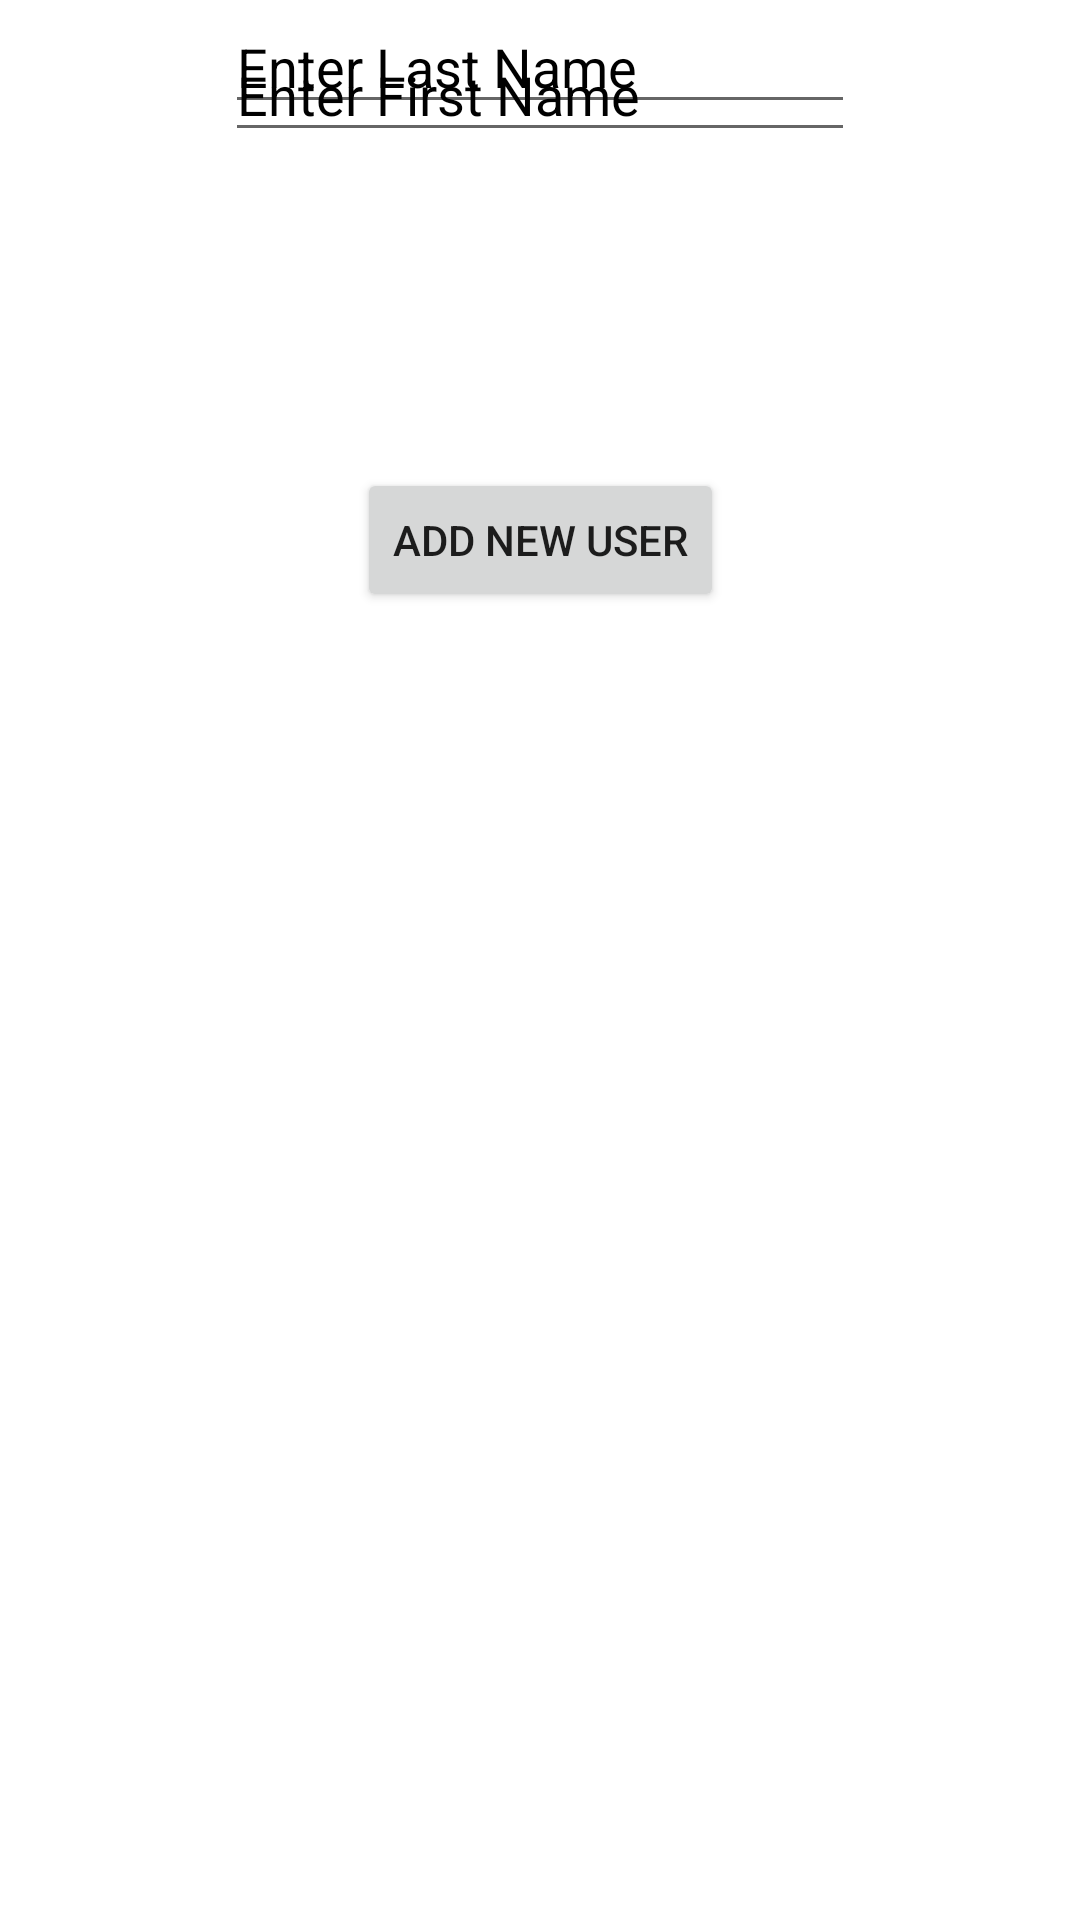

Reconstruct the res/layout file that produces this screen, plus the resources it refers to.
<!-- AndroidManifest.xml: application theme Theme.RoomPracticeFour -->
<!-- res/layout/activity_create_new_user.xml -->
<?xml version="1.0" encoding="utf-8"?>
<androidx.constraintlayout.widget.ConstraintLayout xmlns:android="http://schemas.android.com/apk/res/android"
    xmlns:app="http://schemas.android.com/apk/res-auto"
    xmlns:tools="http://schemas.android.com/tools"
    android:layout_width="match_parent"
    android:layout_height="match_parent"
    tools:context=".activities.CreateNewUserActivity">

    <EditText
        android:id="@+id/firstName"
        android:layout_width="wrap_content"
        android:layout_height="wrap_content"
        android:layout_marginTop="60dp"
        android:ems="10"
        android:hint="Enter First Name"
        android:textColorHint="@color/black"
        android:inputType="textPersonName"
        app:layout_constraintBottom_toTopOf="@+id/lastName"
        app:layout_constraintEnd_toEndOf="parent"
        app:layout_constraintStart_toStartOf="parent"
        app:layout_constraintTop_toTopOf="parent" />

    <EditText
        android:id="@+id/lastName"
        android:layout_width="wrap_content"
        android:layout_height="wrap_content"
        android:ems="10"
        android:inputType="textPersonName"
        android:hint="Enter Last Name"
        android:textColorHint="@color/black"
        app:layout_constraintEnd_toEndOf="parent"
        app:layout_constraintStart_toStartOf="parent"
        tools:layout_editor_absoluteY="164dp" />

    <Button
        android:id="@+id/AddUser"
        android:layout_width="wrap_content"
        android:layout_height="wrap_content"
        android:layout_marginBottom="340dp"
        android:text="Add New User"
        app:layout_constraintBottom_toBottomOf="parent"
        app:layout_constraintEnd_toEndOf="parent"
        app:layout_constraintStart_toStartOf="parent"
        app:layout_constraintTop_toBottomOf="@+id/lastName"
        app:layout_constraintVertical_bias="0.544" />
</androidx.constraintlayout.widget.ConstraintLayout>
<!-- resources referenced by this layout -->
<resources>
  <style name="Theme.RoomPracticeFour" parent="Theme.MaterialComponents.DayNight.DarkActionBar">
          
          <item name="colorPrimary">@color/purple_500</item>
          <item name="colorPrimaryVariant">@color/purple_700</item>
          <item name="colorOnPrimary">@color/white</item>
          
          <item name="colorSecondary">@color/teal_200</item>
          <item name="colorSecondaryVariant">@color/teal_700</item>
          <item name="colorOnSecondary">@color/black</item>
          
          <item name="android:statusBarColor" tools:targetApi="l">?attr/colorPrimaryVariant</item>
          
      </style>
  <!-- not gathered from this repository: default colours our renderer supplied (Android Studio template values) -->
  <color name="purple_500">#FF6200EE</color>
  <color name="purple_700">#FF3700B3</color>
  <color name="teal_200">#FF03DAC5</color>
  <color name="teal_700">#FF018786</color>
  <color name="black">#FF000000</color>
  <color name="white">#FFFFFFFF</color>
</resources>
